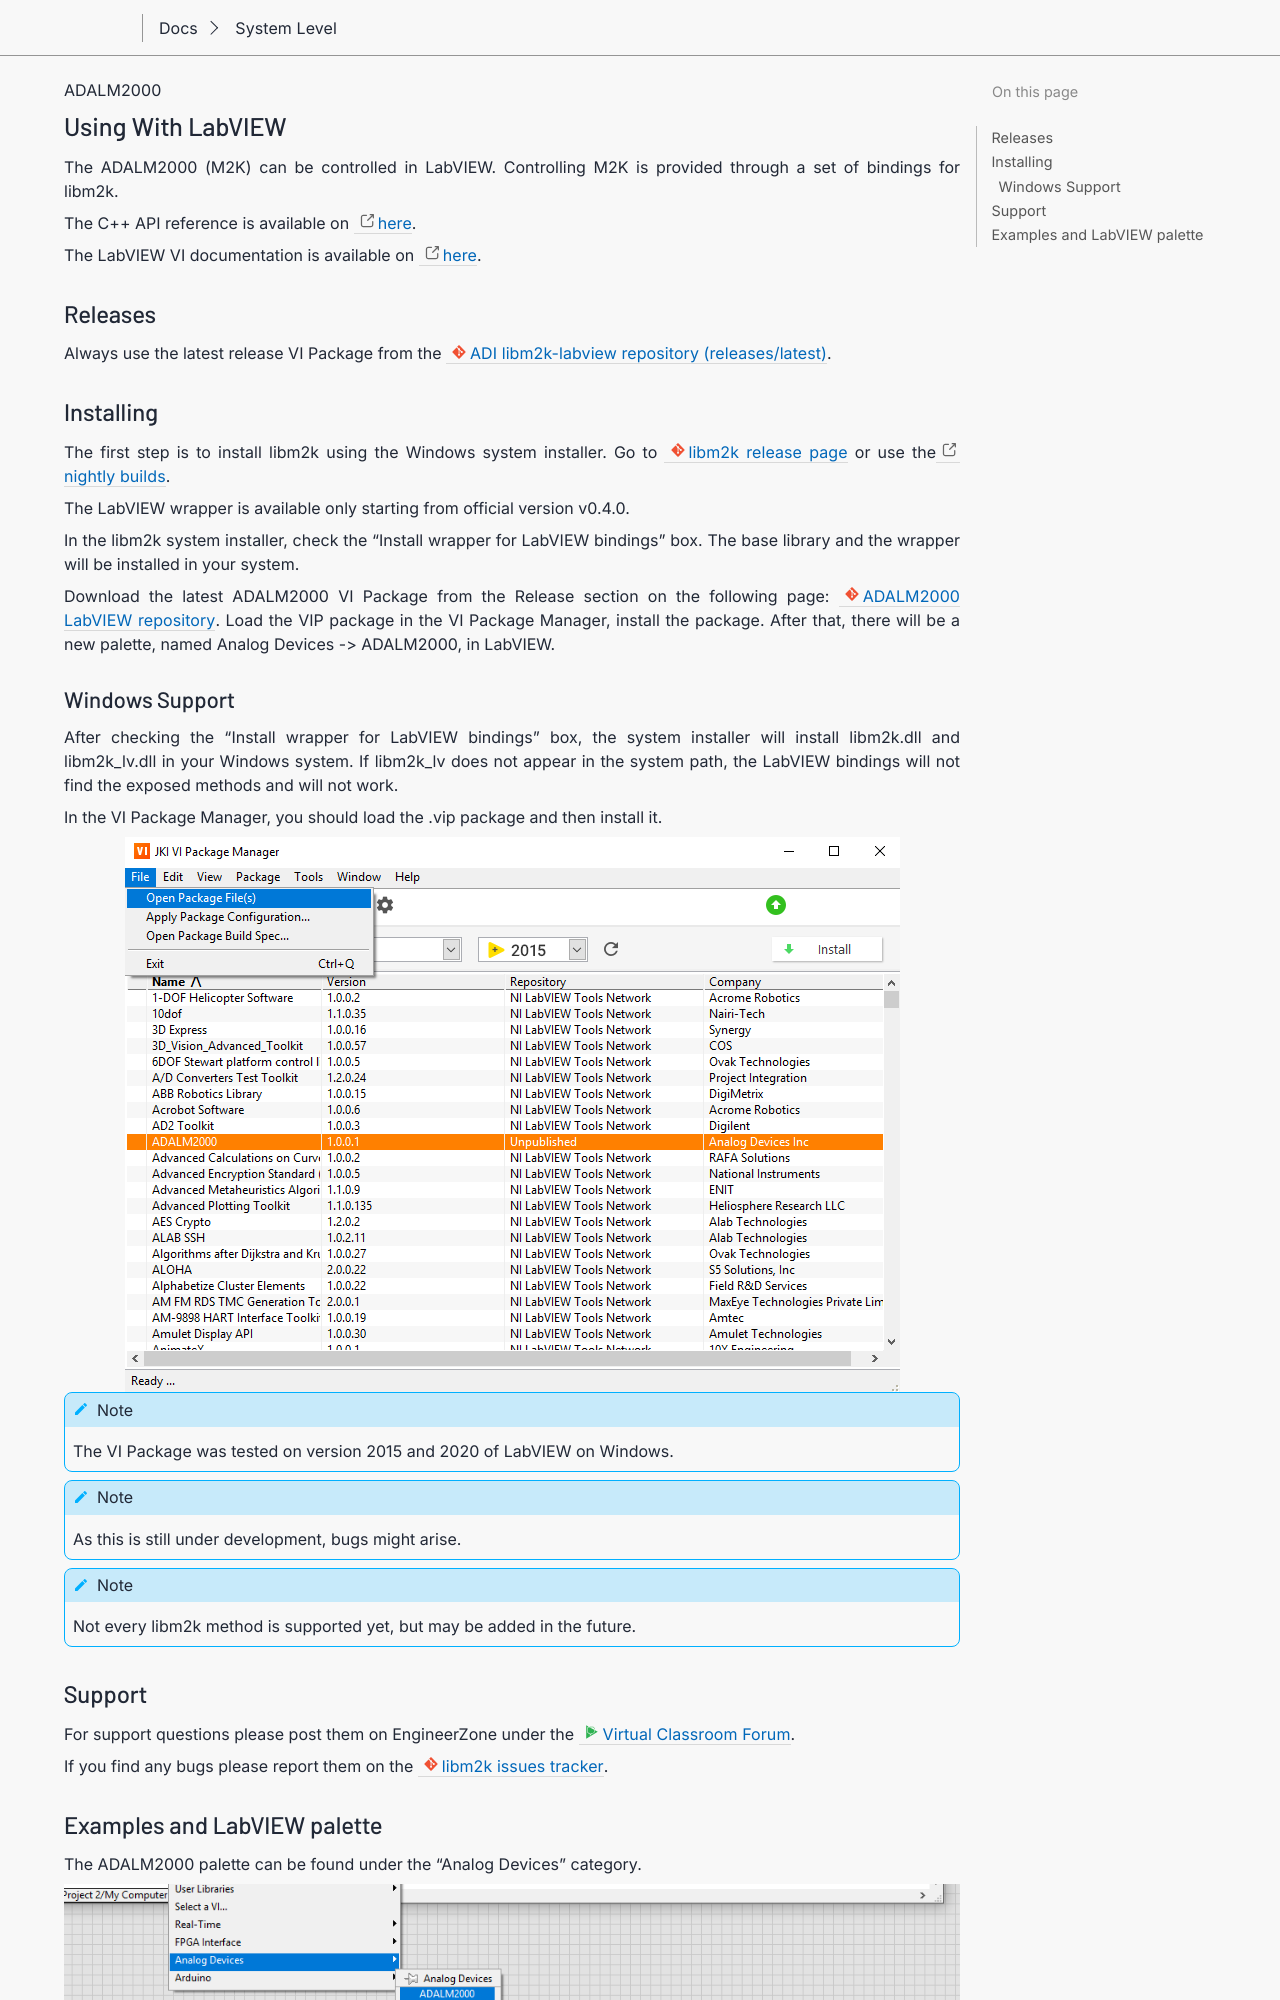

repository: gastmaier/documentation · page: tools/m2k/labview.html · generator: sphinx

.. _m2k labview:

Using With LabVIEW
""""""""""""""""""

The ADALM2000 (M2K) can be controlled in LabVIEW. Controlling M2K is provided
through a set of bindings for libm2k.

The C++ API reference is available on
`here <https://analogdevicesinc.github.io/libm2k/index.html>`__.

The LabVIEW VI documentation is available on
`here <https://analogdevicesinc.github.io/libm2k-labview/index.html>`__.

Releases
========

Always use the latest release VI Package from the
:git-libm2k-labview:`releases/latest+`.

Installing
==========

The first step is to install libm2k using the Windows system installer. Go to
:git-libm2k:`libm2k release page <releases/latest+>` or use
the `nightly builds <https://ci.appveyor.com/project/analogdevicesinc/libm2k>`__.

The LabVIEW wrapper is available only starting from official version v0.4.0.

In the libm2k system installer, check the "Install wrapper for LabVIEW bindings"
box. The base library and the wrapper will be installed in your system.

Download the latest ADALM2000 VI Package from the Release section on the
following page:
:git-libm2k-labview:`ADALM2000 LabVIEW repository </>`.
Load the VIP package in the VI Package Manager, install the package.
After that, there will be a new palette, named Analog Devices -> ADALM2000,
in LabVIEW.

Windows Support
---------------

After checking the "Install wrapper for LabVIEW bindings" box, the system
installer will install libm2k.dll and libm2k_lv.dll in your Windows system.
If libm2k_lv does not appear in the system path, the LabVIEW bindings will
not find the exposed methods and will not work.

In the VI Package Manager, you should load the .vip package and then install
it.

.. image:: install-vipackage.png

.. note::

   The VI Package was tested on version 2015 and 2020 of LabVIEW on
   Windows.

.. note::

   As this is still under development, bugs might arise.

.. note::

   Not every libm2k method is supported yet, but may be added
   in the future.

Support
=======

For support questions please post them on EngineerZone under the
:ez:`Virtual Classroom Forum <adieducation/university-program>`.

If you find any bugs please report them on the
:git-libm2k:`libm2k issues tracker <issues+>`.
